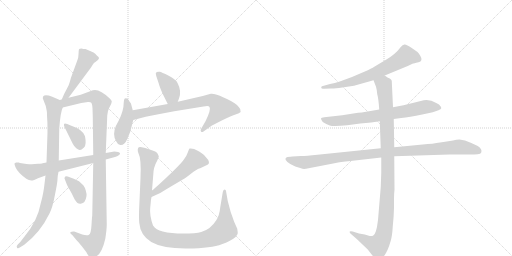
t = 0.00 s
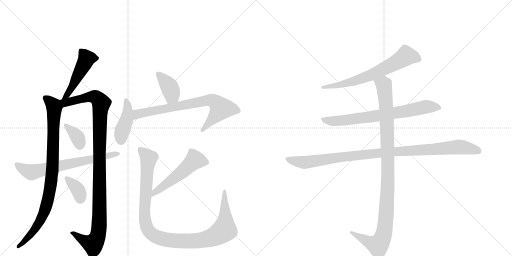
t = 2.46 s
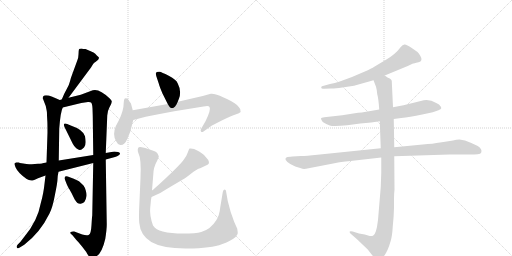
t = 4.92 s
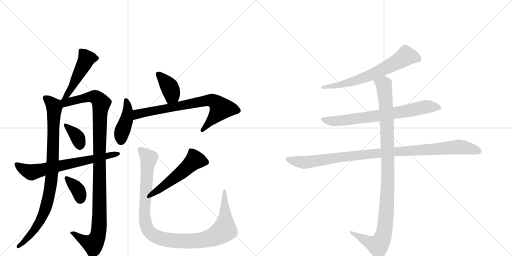
t = 7.38 s
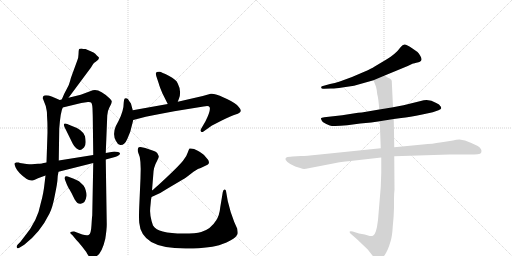
t = 9.84 s
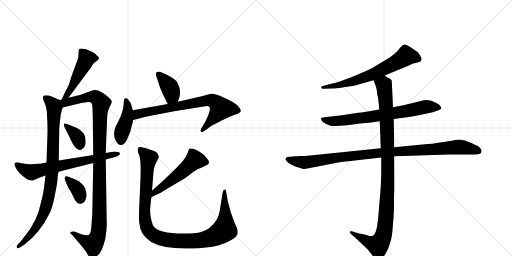
t = 12.30 s

The animated SVG that drew these frames (rendered in a browser with its animation timeline set to each time). Animation: 15 CSS @keyframes rules; one cycle of 12.30 s.

<svg version="1.1" viewBox="0 0 2048 1024" xmlns="http://www.w3.org/2000/svg">
  <g stroke="lightgray" stroke-dasharray="1,1" stroke-width="1" transform="scale(4, 4)">
    <line x1="0" y1="0" x2="256" y2="256"></line>
    <line x1="256" y1="0" x2="0" y2="256"></line>
    <line x1="128" y1="0" x2="128" y2="256"></line>
    <line x1="0" y1="128" x2="256" y2="128"></line>
    <line x1="256" y1="0" x2="512" y2="256"></line>
    <line x1="512" y1="0" x2="256" y2="256"></line>
    <line x1="384" y1="0" x2="384" y2="256"></line>
    <line x1="256" y1="128" x2="512" y2="128"></line>
  </g>
<g transform="scale(1, -1) translate(0, -850)">
   <style type="text/css">
    @keyframes keyframes0 {
      from {
       stroke: black;
       stroke-dashoffset: 481;
       stroke-width: 128;
       }
       61% {
       animation-timing-function: step-end;
       stroke: black;
       stroke-dashoffset: 0;
       stroke-width: 128;
       }
       to {
       stroke: black;
       stroke-width: 1024;
       }
       }
       #make-me-a-hanzi-animation-0 {
         animation: keyframes0 0.641439s both;
         animation-delay: 0.000000s;
         animation-timing-function: linear;
       }
    @keyframes keyframes1 {
      from {
       stroke: black;
       stroke-dashoffset: 905;
       stroke-width: 128;
       }
       75% {
       animation-timing-function: step-end;
       stroke: black;
       stroke-dashoffset: 0;
       stroke-width: 128;
       }
       to {
       stroke: black;
       stroke-width: 1024;
       }
       }
       #make-me-a-hanzi-animation-1 {
         animation: keyframes1 0.986491s both;
         animation-delay: 0.641439s;
         animation-timing-function: linear;
       }
    @keyframes keyframes2 {
      from {
       stroke: black;
       stroke-dashoffset: 1097;
       stroke-width: 128;
       }
       78% {
       animation-timing-function: step-end;
       stroke: black;
       stroke-dashoffset: 0;
       stroke-width: 128;
       }
       to {
       stroke: black;
       stroke-width: 1024;
       }
       }
       #make-me-a-hanzi-animation-2 {
         animation: keyframes2 1.142741s both;
         animation-delay: 1.627930s;
         animation-timing-function: linear;
       }
    @keyframes keyframes3 {
      from {
       stroke: black;
       stroke-dashoffset: 363;
       stroke-width: 128;
       }
       54% {
       animation-timing-function: step-end;
       stroke: black;
       stroke-dashoffset: 0;
       stroke-width: 128;
       }
       to {
       stroke: black;
       stroke-width: 1024;
       }
       }
       #make-me-a-hanzi-animation-3 {
         animation: keyframes3 0.545410s both;
         animation-delay: 2.770671s;
         animation-timing-function: linear;
       }
    @keyframes keyframes4 {
      from {
       stroke: black;
       stroke-dashoffset: 357;
       stroke-width: 128;
       }
       54% {
       animation-timing-function: step-end;
       stroke: black;
       stroke-dashoffset: 0;
       stroke-width: 128;
       }
       to {
       stroke: black;
       stroke-width: 1024;
       }
       }
       #make-me-a-hanzi-animation-4 {
         animation: keyframes4 0.540527s both;
         animation-delay: 3.316081s;
         animation-timing-function: linear;
       }
    @keyframes keyframes5 {
      from {
       stroke: black;
       stroke-dashoffset: 678;
       stroke-width: 128;
       }
       69% {
       animation-timing-function: step-end;
       stroke: black;
       stroke-dashoffset: 0;
       stroke-width: 128;
       }
       to {
       stroke: black;
       stroke-width: 1024;
       }
       }
       #make-me-a-hanzi-animation-5 {
         animation: keyframes5 0.801758s both;
         animation-delay: 3.856608s;
         animation-timing-function: linear;
       }
    @keyframes keyframes6 {
      from {
       stroke: black;
       stroke-dashoffset: 384;
       stroke-width: 128;
       }
       56% {
       animation-timing-function: step-end;
       stroke: black;
       stroke-dashoffset: 0;
       stroke-width: 128;
       }
       to {
       stroke: black;
       stroke-width: 1024;
       }
       }
       #make-me-a-hanzi-animation-6 {
         animation: keyframes6 0.562500s both;
         animation-delay: 4.658366s;
         animation-timing-function: linear;
       }
    @keyframes keyframes7 {
      from {
       stroke: black;
       stroke-dashoffset: 421;
       stroke-width: 128;
       }
       58% {
       animation-timing-function: step-end;
       stroke: black;
       stroke-dashoffset: 0;
       stroke-width: 128;
       }
       to {
       stroke: black;
       stroke-width: 1024;
       }
       }
       #make-me-a-hanzi-animation-7 {
         animation: keyframes7 0.592611s both;
         animation-delay: 5.220866s;
         animation-timing-function: linear;
       }
    @keyframes keyframes8 {
      from {
       stroke: black;
       stroke-dashoffset: 743;
       stroke-width: 128;
       }
       71% {
       animation-timing-function: step-end;
       stroke: black;
       stroke-dashoffset: 0;
       stroke-width: 128;
       }
       to {
       stroke: black;
       stroke-width: 1024;
       }
       }
       #make-me-a-hanzi-animation-8 {
         animation: keyframes8 0.854655s both;
         animation-delay: 5.813477s;
         animation-timing-function: linear;
       }
    @keyframes keyframes9 {
      from {
       stroke: black;
       stroke-dashoffset: 523;
       stroke-width: 128;
       }
       63% {
       animation-timing-function: step-end;
       stroke: black;
       stroke-dashoffset: 0;
       stroke-width: 128;
       }
       to {
       stroke: black;
       stroke-width: 1024;
       }
       }
       #make-me-a-hanzi-animation-9 {
         animation: keyframes9 0.675618s both;
         animation-delay: 6.668132s;
         animation-timing-function: linear;
       }
    @keyframes keyframes10 {
      from {
       stroke: black;
       stroke-dashoffset: 1078;
       stroke-width: 128;
       }
       78% {
       animation-timing-function: step-end;
       stroke: black;
       stroke-dashoffset: 0;
       stroke-width: 128;
       }
       to {
       stroke: black;
       stroke-width: 1024;
       }
       }
       #make-me-a-hanzi-animation-10 {
         animation: keyframes10 1.127279s both;
         animation-delay: 7.343750s;
         animation-timing-function: linear;
       }
    @keyframes keyframes11 {
      from {
       stroke: black;
       stroke-dashoffset: 664;
       stroke-width: 128;
       }
       68% {
       animation-timing-function: step-end;
       stroke: black;
       stroke-dashoffset: 0;
       stroke-width: 128;
       }
       to {
       stroke: black;
       stroke-width: 1024;
       }
       }
       #make-me-a-hanzi-animation-11 {
         animation: keyframes11 0.790365s both;
         animation-delay: 8.471029s;
         animation-timing-function: linear;
       }
    @keyframes keyframes12 {
      from {
       stroke: black;
       stroke-dashoffset: 728;
       stroke-width: 128;
       }
       70% {
       animation-timing-function: step-end;
       stroke: black;
       stroke-dashoffset: 0;
       stroke-width: 128;
       }
       to {
       stroke: black;
       stroke-width: 1024;
       }
       }
       #make-me-a-hanzi-animation-12 {
         animation: keyframes12 0.842448s both;
         animation-delay: 9.261393s;
         animation-timing-function: linear;
       }
    @keyframes keyframes13 {
      from {
       stroke: black;
       stroke-dashoffset: 1021;
       stroke-width: 128;
       }
       77% {
       animation-timing-function: step-end;
       stroke: black;
       stroke-dashoffset: 0;
       stroke-width: 128;
       }
       to {
       stroke: black;
       stroke-width: 1024;
       }
       }
       #make-me-a-hanzi-animation-13 {
         animation: keyframes13 1.080892s both;
         animation-delay: 10.103841s;
         animation-timing-function: linear;
       }
    @keyframes keyframes14 {
      from {
       stroke: black;
       stroke-dashoffset: 1060;
       stroke-width: 128;
       }
       78% {
       animation-timing-function: step-end;
       stroke: black;
       stroke-dashoffset: 0;
       stroke-width: 128;
       }
       to {
       stroke: black;
       stroke-width: 1024;
       }
       }
       #make-me-a-hanzi-animation-14 {
         animation: keyframes14 1.112630s both;
         animation-delay: 11.184733s;
         animation-timing-function: linear;
       }
</style>
<path d="M 327 656 Q 317 656 316 653 Q 314 647 314 632 Q 314 617 308 605 L 290 556 Q 283 538 280 525 Q 277 512 268 496 L 257 475 L 247 452 C 235 424 256 435 274 459 L 364 580 L 370 590 Q 375 599 383 603 Q 401 615 394 622 Q 387 628 381 635 Q 375 641 365 644 L 342 654 Q 331 654 327 656 Z" fill="lightgray"></path> 
<path d="M 239 450 L 209 463 Q 181 473 173 465 Q 171 460 171 457 L 183 426 L 187 406 Q 188 403 188 388 L 189 370 Q 190 360 190 320 L 186 200 L 182 148 L 179 123 Q 174 74 163 37 Q 150 -34 98 -96 L 81 -118 L 71 -128 Q 64 -136 68 -141 Q 72 -146 79 -140 L 97 -129 Q 161 -80 198 -4 Q 211 22 220 72 Q 230 121 230 133 Q 230 145 234 163 L 235 208 L 237 336 Q 242 403 251 420 C 258 442 258 442 239 450 Z" fill="lightgray"></path> 
<path d="M 247 452 L 239 450 C 210 443 222 413 251 420 L 325 438 L 352 442 Q 360 443 364 440 Q 369 436 370 416 L 371 386 L 373 230 L 373 198 L 369 -12 Q 368 -15 366 -50 Q 364 -85 356 -89 Q 348 -94 329 -88 L 297 -76 Q 286 -75 282 -79 Q 278 -83 289 -90 L 299 -102 Q 301 -105 314 -119 Q 327 -134 345 -158 Q 356 -182 370 -182 Q 375 -182 386 -175 Q 408 -162 421 -106 Q 427 -68 427 -48 L 423 212 L 423 238 L 429 388 Q 429 404 438 421 Q 447 437 447 443 Q 448 448 439 456 Q 397 497 371 489 L 323 471 L 274 459 L 247 452 Z" fill="lightgray"></path> 
<path d="M 283 348 L 269 354 Q 258 359 256 354 Q 255 349 258 342 L 291 275 Q 296 265 305 257 Q 315 249 320 250 Q 325 250 336 260 Q 347 270 340 305 Q 333 331 283 348 Z" fill="lightgray"></path> 
<path d="M 258 136 L 267 113 Q 276 93 277 94 L 287 76 Q 299 51 301 49 Q 310 33 323 35 Q 342 37 346 66 Q 347 75 343 88 Q 340 100 334 108 Q 322 120 316 125 Q 310 129 295 135 Q 280 140 271 144 Q 262 147 260 143 Q 258 138 258 136 Z" fill="lightgray"></path> 
<path d="M 186 200 L 170 197 Q 169 196 152 195 L 127 193 Q 124 192 106 194 L 86 197 Q 79 198 75 200 Q 71 201 65 200 Q 59 199 58 196 Q 57 193 62 181 Q 67 169 79 157 Q 108 128 125 128 Q 132 127 152 137 L 182 148 L 234 163 L 373 198 L 423 212 L 460 222 Q 469 224 475 229 Q 481 233 480 237 Q 476 244 457 244 L 423 238 L 373 230 L 235 208 L 186 200 Z" fill="lightgray"></path> 
<path d="M 650 476 L 671 434 C 684 407 700 415 711 443 L 716 456 Q 727 486 711 516 Q 706 531 675 547 Q 645 562 639 563 Q 633 564 627 562 Q 623 558 623 556 L 625 546 L 635 516 Q 638 504 650 476 Z" fill="lightgray"></path> 
<path d="M 531 409 L 524 435 Q 524 436 523 437 L 518 444 Q 510 462 499 456 Q 496 453 495 441 Q 495 406 474 366 L 463 345 Q 449 311 464 286 Q 470 272 481 270 Q 498 268 509 294 L 521 323 L 533 370 L 531 409 Z" fill="lightgray"></path> 
<path d="M 671 434 L 531 409 C 501 404 504 362 533 370 L 583 383 Q 617 391 697 405 L 814 424 Q 835 429 838 422 Q 845 412 822 365 L 804 334 Q 801 328 804 324 Q 807 320 814 324 L 845 346 Q 846 347 887 368 Q 928 389 942 392 Q 976 401 955 422 Q 944 437 908 454 Q 873 471 864 472 Q 853 476 843 475 L 811 466 L 711 443 L 671 434 Z" fill="lightgray"></path> 
<path d="M 606 62 L 641 78 Q 665 93 711 120 L 733 133 Q 742 138 765 156 Q 788 173 794 175 Q 800 176 807 180 L 830 191 Q 840 195 833 210 L 816 230 Q 810 236 791 247 Q 773 258 758 256 Q 756 254 751 240 Q 747 225 732 207 Q 718 189 667 141 Q 616 93 608 88 C 584 69 579 50 606 62 Z" fill="lightgray"></path> 
<path d="M 581 258 L 567 261 Q 566 262 561 262 Q 556 262 555 261 Q 548 254 553 239 Q 566 215 562 137 L 557 24 Q 555 -18 557 -41 Q 561 -91 605 -118 Q 652 -145 749 -144 Q 847 -143 887 -127 Q 928 -112 942 -98 Q 951 -87 951 -83 Q 951 -79 949 -65 L 937 -38 Q 922 -2 911 46 L 904 86 Q 904 92 898 92 Q 893 91 891 81 L 881 21 Q 878 -11 865 -31 Q 843 -67 805 -78 Q 783 -84 733 -84 Q 684 -84 651 -76 Q 623 -69 612 -52 Q 606 -37 602 -14 Q 599 8 601 20 L 603 40 Q 604 53 606 62 L 608 88 L 613 150 Q 613 180 630 210 L 635 222 Q 635 227 630 236 Q 626 244 616 246 L 581 258 Z" fill="lightgray"></path> 
<path d="M 1539 548 L 1631 586 L 1652 596 Q 1654 596 1674 601 Q 1694 606 1681 627 Q 1675 637 1670 642 L 1647 658 Q 1627 671 1619 672 Q 1611 673 1603 662 Q 1582 633 1544 611 L 1497 583 Q 1488 577 1457 563 L 1408 542 L 1359 524 Q 1339 517 1320 514 L 1288 505 Q 1283 502 1285 500 Q 1285 493 1297 495 L 1323 496 Q 1336 495 1369 500 L 1416 507 L 1494 529 L 1539 548 Z" fill="lightgray"></path> 
<path d="M 1575 374 L 1605 378 Q 1637 381 1689 392 L 1731 401 L 1754 409 Q 1764 414 1765 417 Q 1765 422 1761 426 Q 1759 432 1745 438 Q 1714 458 1683 446 L 1614 429 L 1572 421 L 1517 412 L 1447 400 Q 1435 400 1413 396 L 1369 389 L 1297 381 Q 1285 380 1284 377 Q 1283 373 1291 362 Q 1305 353 1319 348 Q 1333 343 1389 349 L 1441 356 L 1485 360 L 1519 365 L 1575 374 Z" fill="lightgray"></path> 
<path d="M 1204 226 L 1170 224 Q 1163 224 1150 222 Q 1139 219 1143 210 Q 1148 201 1161 194 L 1181 184 L 1204 177 Q 1212 173 1224 175 L 1343 198 Q 1358 202 1402 206 L 1525 220 L 1577 225 L 1798 232 L 1875 232 Q 1900 232 1911 233 Q 1923 234 1925 240 Q 1930 254 1911 266 Q 1885 279 1860 288 L 1838 292 Q 1825 292 1812 288 Q 1788 285 1760 280 Q 1733 275 1691 272 L 1577 261 L 1523 257 L 1270 231 Q 1225 226 1204 226 Z" fill="lightgray"></path> 
<path d="M 1525 220 L 1525 158 L 1523 102 L 1512 -30 Q 1505 -89 1492 -93 Q 1486 -95 1479 -94 L 1459 -88 L 1436 -84 L 1411 -76 Q 1402 -73 1399 -76 Q 1397 -80 1404 -86 L 1427 -106 L 1471 -148 L 1493 -176 Q 1505 -189 1511 -189 Q 1517 -190 1529 -182 Q 1549 -163 1563 -113 Q 1569 -92 1571 -56 Q 1575 -19 1576 18 L 1576 54 Q 1576 75 1578 91 L 1577 225 L 1577 261 L 1575 374 L 1572 421 L 1567 527 Q 1565 533 1559 536 L 1550 540 L 1539 548 C 1513 563 1483 557 1494 529 L 1504 503 Q 1508 489 1509 473 Q 1514 456 1517 412 L 1519 365 L 1523 257 L 1525 220 Z" fill="lightgray"></path> 
      <clipPath id="make-me-a-hanzi-clip-0">
      <path d="M 327 656 Q 317 656 316 653 Q 314 647 314 632 Q 314 617 308 605 L 290 556 Q 283 538 280 525 Q 277 512 268 496 L 257 475 L 247 452 C 235 424 256 435 274 459 L 364 580 L 370 590 Q 375 599 383 603 Q 401 615 394 622 Q 387 628 381 635 Q 375 641 365 644 L 342 654 Q 331 654 327 656 Z" fill="lightgray"></path>
      </clipPath>
      <path clip-path="url(#make-me-a-hanzi-clip-0)" d="M 323 647 L 346 614 L 293 511 L 270 472 L 253 456 " fill="none" id="make-me-a-hanzi-animation-0" stroke-dasharray="353 706" stroke-linecap="round"></path>

      <clipPath id="make-me-a-hanzi-clip-1">
      <path d="M 239 450 L 209 463 Q 181 473 173 465 Q 171 460 171 457 L 183 426 L 187 406 Q 188 403 188 388 L 189 370 Q 190 360 190 320 L 186 200 L 182 148 L 179 123 Q 174 74 163 37 Q 150 -34 98 -96 L 81 -118 L 71 -128 Q 64 -136 68 -141 Q 72 -146 79 -140 L 97 -129 Q 161 -80 198 -4 Q 211 22 220 72 Q 230 121 230 133 Q 230 145 234 163 L 235 208 L 237 336 Q 242 403 251 420 C 258 442 258 442 239 450 Z" fill="lightgray"></path>
      </clipPath>
      <path clip-path="url(#make-me-a-hanzi-clip-1)" d="M 180 459 L 204 439 L 217 416 L 210 171 L 200 87 L 184 22 L 157 -40 L 106 -107 L 73 -135 " fill="none" id="make-me-a-hanzi-animation-1" stroke-dasharray="777 1554" stroke-linecap="round"></path>

      <clipPath id="make-me-a-hanzi-clip-2">
      <path d="M 247 452 L 239 450 C 210 443 222 413 251 420 L 325 438 L 352 442 Q 360 443 364 440 Q 369 436 370 416 L 371 386 L 373 230 L 373 198 L 369 -12 Q 368 -15 366 -50 Q 364 -85 356 -89 Q 348 -94 329 -88 L 297 -76 Q 286 -75 282 -79 Q 278 -83 289 -90 L 299 -102 Q 301 -105 314 -119 Q 327 -134 345 -158 Q 356 -182 370 -182 Q 375 -182 386 -175 Q 408 -162 421 -106 Q 427 -68 427 -48 L 423 212 L 423 238 L 429 388 Q 429 404 438 421 Q 447 437 447 443 Q 448 448 439 456 Q 397 497 371 489 L 323 471 L 274 459 L 247 452 Z" fill="lightgray"></path>
      </clipPath>
      <path clip-path="url(#make-me-a-hanzi-clip-2)" d="M 244 446 L 261 439 L 374 464 L 388 458 L 405 438 L 399 379 L 398 -10 L 392 -93 L 372 -127 L 344 -116 L 290 -81 " fill="none" id="make-me-a-hanzi-animation-2" stroke-dasharray="969 1938" stroke-linecap="round"></path>

      <clipPath id="make-me-a-hanzi-clip-3">
      <path d="M 283 348 L 269 354 Q 258 359 256 354 Q 255 349 258 342 L 291 275 Q 296 265 305 257 Q 315 249 320 250 Q 325 250 336 260 Q 347 270 340 305 Q 333 331 283 348 Z" fill="lightgray"></path>
      </clipPath>
      <path clip-path="url(#make-me-a-hanzi-clip-3)" d="M 263 349 L 312 298 L 319 262 " fill="none" id="make-me-a-hanzi-animation-3" stroke-dasharray="235 470" stroke-linecap="round"></path>

      <clipPath id="make-me-a-hanzi-clip-4">
      <path d="M 258 136 L 267 113 Q 276 93 277 94 L 287 76 Q 299 51 301 49 Q 310 33 323 35 Q 342 37 346 66 Q 347 75 343 88 Q 340 100 334 108 Q 322 120 316 125 Q 310 129 295 135 Q 280 140 271 144 Q 262 147 260 143 Q 258 138 258 136 Z" fill="lightgray"></path>
      </clipPath>
      <path clip-path="url(#make-me-a-hanzi-clip-4)" d="M 266 137 L 310 93 L 321 56 " fill="none" id="make-me-a-hanzi-animation-4" stroke-dasharray="229 458" stroke-linecap="round"></path>

      <clipPath id="make-me-a-hanzi-clip-5">
      <path d="M 186 200 L 170 197 Q 169 196 152 195 L 127 193 Q 124 192 106 194 L 86 197 Q 79 198 75 200 Q 71 201 65 200 Q 59 199 58 196 Q 57 193 62 181 Q 67 169 79 157 Q 108 128 125 128 Q 132 127 152 137 L 182 148 L 234 163 L 373 198 L 423 212 L 460 222 Q 469 224 475 229 Q 481 233 480 237 Q 476 244 457 244 L 423 238 L 373 230 L 235 208 L 186 200 Z" fill="lightgray"></path>
      </clipPath>
      <path clip-path="url(#make-me-a-hanzi-clip-5)" d="M 66 190 L 102 168 L 131 161 L 473 236 " fill="none" id="make-me-a-hanzi-animation-5" stroke-dasharray="550 1100" stroke-linecap="round"></path>

      <clipPath id="make-me-a-hanzi-clip-6">
      <path d="M 650 476 L 671 434 C 684 407 700 415 711 443 L 716 456 Q 727 486 711 516 Q 706 531 675 547 Q 645 562 639 563 Q 633 564 627 562 Q 623 558 623 556 L 625 546 L 635 516 Q 638 504 650 476 Z" fill="lightgray"></path>
      </clipPath>
      <path clip-path="url(#make-me-a-hanzi-clip-6)" d="M 634 553 L 668 516 L 685 485 L 687 468 L 676 445 " fill="none" id="make-me-a-hanzi-animation-6" stroke-dasharray="256 512" stroke-linecap="round"></path>

      <clipPath id="make-me-a-hanzi-clip-7">
      <path d="M 531 409 L 524 435 Q 524 436 523 437 L 518 444 Q 510 462 499 456 Q 496 453 495 441 Q 495 406 474 366 L 463 345 Q 449 311 464 286 Q 470 272 481 270 Q 498 268 509 294 L 521 323 L 533 370 L 531 409 Z" fill="lightgray"></path>
      </clipPath>
      <path clip-path="url(#make-me-a-hanzi-clip-7)" d="M 504 447 L 511 424 L 509 388 L 486 318 L 484 287 " fill="none" id="make-me-a-hanzi-animation-7" stroke-dasharray="293 586" stroke-linecap="round"></path>

      <clipPath id="make-me-a-hanzi-clip-8">
      <path d="M 671 434 L 531 409 C 501 404 504 362 533 370 L 583 383 Q 617 391 697 405 L 814 424 Q 835 429 838 422 Q 845 412 822 365 L 804 334 Q 801 328 804 324 Q 807 320 814 324 L 845 346 Q 846 347 887 368 Q 928 389 942 392 Q 976 401 955 422 Q 944 437 908 454 Q 873 471 864 472 Q 853 476 843 475 L 811 466 L 711 443 L 671 434 Z" fill="lightgray"></path>
      </clipPath>
      <path clip-path="url(#make-me-a-hanzi-clip-8)" d="M 538 377 L 550 393 L 588 403 L 808 445 L 852 447 L 884 416 L 809 329 " fill="none" id="make-me-a-hanzi-animation-8" stroke-dasharray="615 1230" stroke-linecap="round"></path>

      <clipPath id="make-me-a-hanzi-clip-9">
      <path d="M 606 62 L 641 78 Q 665 93 711 120 L 733 133 Q 742 138 765 156 Q 788 173 794 175 Q 800 176 807 180 L 830 191 Q 840 195 833 210 L 816 230 Q 810 236 791 247 Q 773 258 758 256 Q 756 254 751 240 Q 747 225 732 207 Q 718 189 667 141 Q 616 93 608 88 C 584 69 579 50 606 62 Z" fill="lightgray"></path>
      </clipPath>
      <path clip-path="url(#make-me-a-hanzi-clip-9)" d="M 824 202 L 780 210 L 715 151 L 625 86 L 610 68 " fill="none" id="make-me-a-hanzi-animation-9" stroke-dasharray="395 790" stroke-linecap="round"></path>

      <clipPath id="make-me-a-hanzi-clip-10">
      <path d="M 581 258 L 567 261 Q 566 262 561 262 Q 556 262 555 261 Q 548 254 553 239 Q 566 215 562 137 L 557 24 Q 555 -18 557 -41 Q 561 -91 605 -118 Q 652 -145 749 -144 Q 847 -143 887 -127 Q 928 -112 942 -98 Q 951 -87 951 -83 Q 951 -79 949 -65 L 937 -38 Q 922 -2 911 46 L 904 86 Q 904 92 898 92 Q 893 91 891 81 L 881 21 Q 878 -11 865 -31 Q 843 -67 805 -78 Q 783 -84 733 -84 Q 684 -84 651 -76 Q 623 -69 612 -52 Q 606 -37 602 -14 Q 599 8 601 20 L 603 40 Q 604 53 606 62 L 608 88 L 613 150 Q 613 180 630 210 L 635 222 Q 635 227 630 236 Q 626 244 616 246 L 581 258 Z" fill="lightgray"></path>
      </clipPath>
      <path clip-path="url(#make-me-a-hanzi-clip-10)" d="M 559 254 L 595 216 L 578 15 L 583 -45 L 590 -67 L 623 -96 L 693 -112 L 797 -112 L 852 -98 L 883 -81 L 898 -69 L 897 85 " fill="none" id="make-me-a-hanzi-animation-10" stroke-dasharray="950 1900" stroke-linecap="round"></path>

      <clipPath id="make-me-a-hanzi-clip-11">
      <path d="M 1539 548 L 1631 586 L 1652 596 Q 1654 596 1674 601 Q 1694 606 1681 627 Q 1675 637 1670 642 L 1647 658 Q 1627 671 1619 672 Q 1611 673 1603 662 Q 1582 633 1544 611 L 1497 583 Q 1488 577 1457 563 L 1408 542 L 1359 524 Q 1339 517 1320 514 L 1288 505 Q 1283 502 1285 500 Q 1285 493 1297 495 L 1323 496 Q 1336 495 1369 500 L 1416 507 L 1494 529 L 1539 548 Z" fill="lightgray"></path>
      </clipPath>
      <path clip-path="url(#make-me-a-hanzi-clip-11)" d="M 1672 615 L 1624 626 L 1574 594 L 1456 539 L 1375 514 L 1292 499 " fill="none" id="make-me-a-hanzi-animation-11" stroke-dasharray="536 1072" stroke-linecap="round"></path>

      <clipPath id="make-me-a-hanzi-clip-12">
      <path d="M 1575 374 L 1605 378 Q 1637 381 1689 392 L 1731 401 L 1754 409 Q 1764 414 1765 417 Q 1765 422 1761 426 Q 1759 432 1745 438 Q 1714 458 1683 446 L 1614 429 L 1572 421 L 1517 412 L 1447 400 Q 1435 400 1413 396 L 1369 389 L 1297 381 Q 1285 380 1284 377 Q 1283 373 1291 362 Q 1305 353 1319 348 Q 1333 343 1389 349 L 1441 356 L 1485 360 L 1519 365 L 1575 374 Z" fill="lightgray"></path>
      </clipPath>
      <path clip-path="url(#make-me-a-hanzi-clip-12)" d="M 1292 376 L 1304 368 L 1358 366 L 1619 404 L 1704 423 L 1756 418 " fill="none" id="make-me-a-hanzi-animation-12" stroke-dasharray="600 1200" stroke-linecap="round"></path>

      <clipPath id="make-me-a-hanzi-clip-13">
      <path d="M 1204 226 L 1170 224 Q 1163 224 1150 222 Q 1139 219 1143 210 Q 1148 201 1161 194 L 1181 184 L 1204 177 Q 1212 173 1224 175 L 1343 198 Q 1358 202 1402 206 L 1525 220 L 1577 225 L 1798 232 L 1875 232 Q 1900 232 1911 233 Q 1923 234 1925 240 Q 1930 254 1911 266 Q 1885 279 1860 288 L 1838 292 Q 1825 292 1812 288 Q 1788 285 1760 280 Q 1733 275 1691 272 L 1577 261 L 1523 257 L 1270 231 Q 1225 226 1204 226 Z" fill="lightgray"></path>
      </clipPath>
      <path clip-path="url(#make-me-a-hanzi-clip-13)" d="M 1154 212 L 1215 200 L 1500 236 L 1834 262 L 1913 246 " fill="none" id="make-me-a-hanzi-animation-13" stroke-dasharray="893 1786" stroke-linecap="round"></path>

      <clipPath id="make-me-a-hanzi-clip-14">
      <path d="M 1525 220 L 1525 158 L 1523 102 L 1512 -30 Q 1505 -89 1492 -93 Q 1486 -95 1479 -94 L 1459 -88 L 1436 -84 L 1411 -76 Q 1402 -73 1399 -76 Q 1397 -80 1404 -86 L 1427 -106 L 1471 -148 L 1493 -176 Q 1505 -189 1511 -189 Q 1517 -190 1529 -182 Q 1549 -163 1563 -113 Q 1569 -92 1571 -56 Q 1575 -19 1576 18 L 1576 54 Q 1576 75 1578 91 L 1577 225 L 1577 261 L 1575 374 L 1572 421 L 1567 527 Q 1565 533 1559 536 L 1550 540 L 1539 548 C 1513 563 1483 557 1494 529 L 1504 503 Q 1508 489 1509 473 Q 1514 456 1517 412 L 1519 365 L 1523 257 L 1525 220 Z" fill="lightgray"></path>
      </clipPath>
      <path clip-path="url(#make-me-a-hanzi-clip-14)" d="M 1502 525 L 1535 511 L 1547 380 L 1552 143 L 1537 -77 L 1526 -112 L 1512 -131 L 1405 -79 " fill="none" id="make-me-a-hanzi-animation-14" stroke-dasharray="932 1864" stroke-linecap="round"></path>

</g>
</svg>
